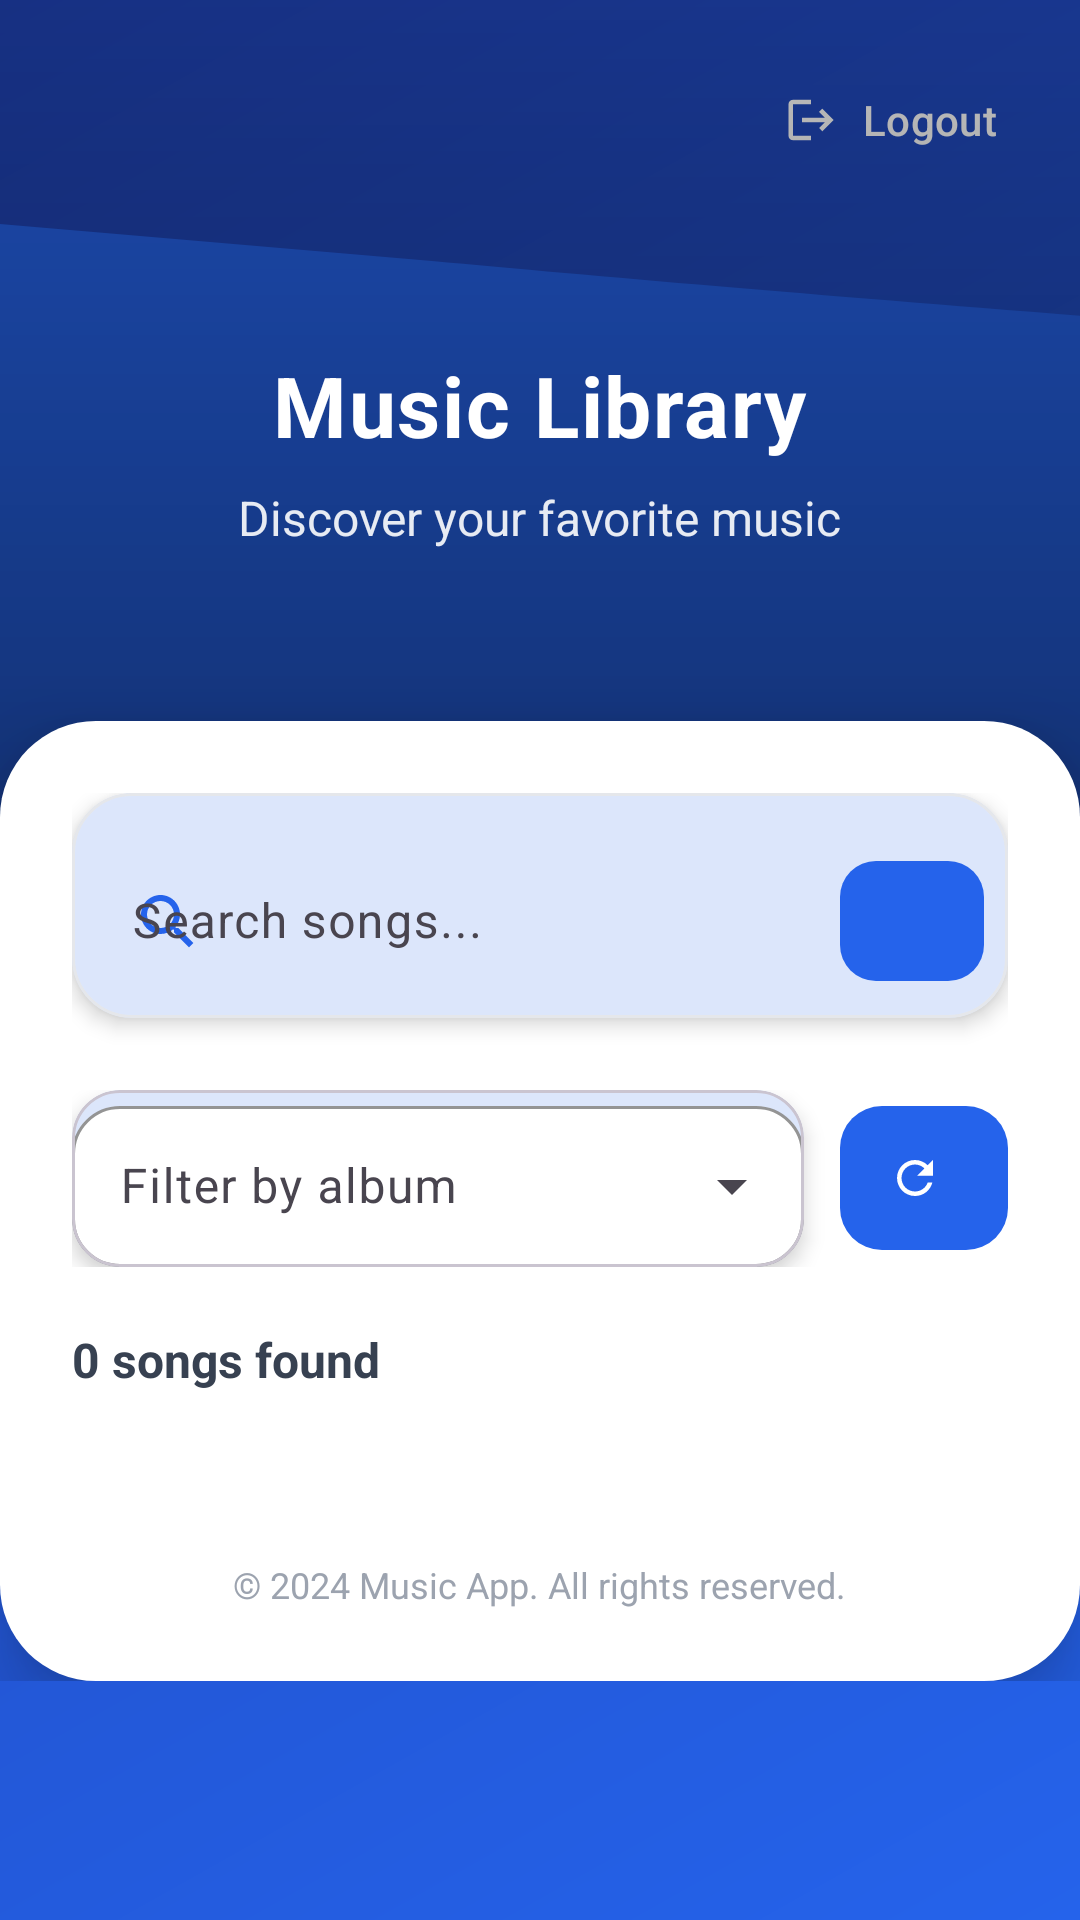

This screen was rendered from an Android layout file. Write that file and the resources it references.
<!-- AndroidManifest.xml: application theme Theme.MusicApp -->
<!-- res/layout/fragment_music.xml -->
<?xml version="1.0" encoding="utf-8"?>

<ScrollView xmlns:android="http://schemas.android.com/apk/res/android"
    xmlns:app="http://schemas.android.com/apk/res-auto"
    android:layout_width="match_parent"
    android:layout_height="match_parent"
    android:background="@drawable/bg_login_gradient"
    android:padding="0dp"
    android:fitsSystemWindows="true">

    <LinearLayout
        android:layout_width="match_parent"
        android:layout_height="wrap_content"
        android:orientation="vertical">

        
        <RelativeLayout
            android:layout_width="match_parent"
            android:layout_height="280dp"
            android:background="@drawable/header_wave_mauve">

            
            <com.google.android.material.button.MaterialButton
                android:id="@+id/btnLogout"
                style="@style/Widget.Material3.Button.TextButton"
                android:layout_width="wrap_content"
                android:layout_height="wrap_content"
                android:layout_alignParentEnd="true"
                android:layout_alignParentTop="true"
                android:layout_margin="16dp"
                android:text="Logout"
                android:textColor="@android:color/white"
                app:icon="@drawable/ic_logout"
                app:iconGravity="textStart"
                app:iconPadding="8dp"
                app:iconTint="@android:color/white" />

            <View
                android:layout_width="match_parent"
                android:layout_height="match_parent"
                android:background="@drawable/gradient_overlay_dark" />

            
            <LinearLayout
                android:layout_width="match_parent"
                android:layout_height="wrap_content"
                android:orientation="vertical"
                android:gravity="center"
                android:layout_centerInParent="true"
                android:padding="24dp">

                <TextView
                    android:layout_width="wrap_content"
                    android:layout_height="wrap_content"
                    android:layout_marginTop="20dp"
                    android:letterSpacing="0.02"
                    android:text="Music Library"
                    android:textColor="@android:color/white"
                    android:textSize="28sp"
                    android:textStyle="bold" />

                <TextView
                    android:layout_width="wrap_content"
                    android:layout_height="wrap_content"
                    android:layout_marginTop="8dp"
                    android:alpha="0.9"
                    android:text="Discover your favorite music"
                    android:textColor="@android:color/white"
                    android:textSize="16sp" />

            </LinearLayout>

        </RelativeLayout>

        
        <LinearLayout
            android:layout_width="match_parent"
            android:layout_height="wrap_content"
            android:orientation="vertical"
            android:background="@drawable/bg_form_card_modern"
            android:layout_marginTop="-40dp"
            android:paddingTop="40dp"
            android:padding="24dp"
            android:elevation="16dp"
            app:cardCornerRadius="32dp">

            
            <com.google.android.material.card.MaterialCardView
                android:layout_width="match_parent"
                android:layout_height="wrap_content"
                android:layout_marginBottom="24dp"
                app:cardCornerRadius="20dp"
                app:cardElevation="4dp"
                app:strokeColor="#E5E7EB"
                app:strokeWidth="1dp">

                <LinearLayout
                    android:layout_width="match_parent"
                    android:layout_height="wrap_content"
                    android:orientation="horizontal"
                    android:padding="8dp">

                    <com.google.android.material.textfield.TextInputLayout
                        android:layout_width="0dp"
                        android:layout_height="wrap_content"
                        android:layout_weight="1"
                        app:boxBackgroundMode="none"
                        app:hintTextColor="#2563EB"
                        app:startIconDrawable="@drawable/ic_search_mauve"
                        app:startIconTint="@color/mauve_primary">

                        <com.google.android.material.textfield.TextInputEditText
                            android:id="@+id/searchEdit"
                            android:layout_width="match_parent"
                            android:layout_height="wrap_content"
                            android:hint="Search songs..."
                            android:background="@null"
                            android:textColor="#1e293b"
                            android:textSize="16sp"
                            android:padding="12dp" />

                    </com.google.android.material.textfield.TextInputLayout>

                    <com.google.android.material.button.MaterialButton
                        android:id="@+id/searchButton"
                        style="@style/Widget.Material3.Button.Icon"
                        android:layout_width="48dp"
                        android:layout_height="48dp"
                        android:layout_marginStart="8dp"
                        app:icon="@drawable/ic_search_white"
                        app:iconTint="@android:color/white"
                        app:backgroundTint="@color/mauve_primary"
                        app:cornerRadius="12dp" />

                </LinearLayout>

            </com.google.android.material.card.MaterialCardView>

            
            <LinearLayout
                android:layout_width="match_parent"
                android:layout_height="wrap_content"
                android:orientation="horizontal"
                android:layout_marginBottom="20dp">

                
                <com.google.android.material.card.MaterialCardView
                    android:layout_width="0dp"
                    android:layout_height="wrap_content"
                    android:layout_weight="1"
                    android:layout_marginEnd="12dp"
                    app:cardCornerRadius="16dp"
                    app:cardElevation="4dp">

                    <com.google.android.material.textfield.TextInputLayout
                        style="@style/Widget.Material3.TextInputLayout.OutlinedBox.ExposedDropdownMenu"
                        android:layout_width="match_parent"
                        android:layout_height="wrap_content"
                        app:boxBackgroundColor="@android:color/white"
                        app:boxCornerRadiusBottomEnd="16dp"
                        app:boxCornerRadiusBottomStart="16dp"
                        app:boxCornerRadiusTopEnd="16dp"
                        app:boxCornerRadiusTopStart="16dp"
                        app:boxStrokeColor="#2563EB"
                        app:hintTextColor="#2563EB">

                        <AutoCompleteTextView
                            android:id="@+id/filterAlbumSpinner"
                            android:layout_width="match_parent"
                            android:layout_height="wrap_content"
                            android:hint="Filter by album"
                            android:inputType="none"
                            android:textColor="#1e293b"
                            android:textSize="16sp"
                            android:padding="16dp" />

                    </com.google.android.material.textfield.TextInputLayout>

                </com.google.android.material.card.MaterialCardView>

                
                <com.google.android.material.button.MaterialButton
                    android:id="@+id/refreshButton"
                    style="@style/Widget.Material3.Button.Icon"
                    android:layout_width="56dp"
                    android:layout_height="56dp"
                    android:layout_gravity="center"
                    app:icon="@drawable/ic_refresh_white"
                    app:iconTint="@android:color/white"
                    app:backgroundTint="@color/mauve_primary"
                    app:cornerRadius="14dp" />

            </LinearLayout>

            
            <LinearLayout
                android:layout_width="match_parent"
                android:layout_height="wrap_content"
                android:layout_marginBottom="16dp"
                android:gravity="center_vertical"
                android:orientation="horizontal">

                <TextView
                    android:id="@+id/resultsCount"
                    android:layout_width="0dp"
                    android:layout_height="wrap_content"
                    android:layout_weight="1"
                    android:text="0 songs found"
                    android:textColor="#374151"
                    android:textSize="16sp"
                    android:textStyle="bold" />

            </LinearLayout>

            
            <ProgressBar
                android:id="@+id/progressBar"
                android:layout_width="wrap_content"
                android:layout_height="wrap_content"
                android:layout_gravity="center"
                android:visibility="gone"
                android:indeterminateTint="@color/mauve_primary" />

            
            <androidx.recyclerview.widget.RecyclerView
                android:id="@+id/recyclerView"
                android:layout_width="match_parent"
                android:layout_height="wrap_content"
                android:layout_marginBottom="24dp" />

            
            <LinearLayout
                android:id="@+id/nowPlayingSection"
                android:layout_width="match_parent"
                android:layout_height="wrap_content"
                android:orientation="vertical"
                android:padding="16dp"
                android:background="@drawable/bg_filter_chip"
                android:visibility="gone"
                android:layout_marginTop="16dp">

                <TextView
                    android:id="@+id/tvNowPlaying"
                    android:layout_width="wrap_content"
                    android:layout_height="wrap_content"
                    android:text="Now Playing: Song Name"
                    android:textColor="@color/mauve_primary"
                    android:textSize="14sp"
                    android:textStyle="bold" />

            </LinearLayout>

            
            <TextView
                android:layout_width="wrap_content"
                android:layout_height="wrap_content"
                android:layout_gravity="center"
                android:text="© 2024 Music App. All rights reserved."
                android:textColor="#9ca3af"
                android:textSize="12sp"
                android:layout_marginTop="16dp" />

        </LinearLayout>

    </LinearLayout>

</ScrollView>
<!-- resources referenced by this layout -->
<resources>
  <color name="mauve_primary">@color/blue_primary</color>
  <!-- drawable bg_filter_chip (drawable) -->
  <?xml version="1.0" encoding="utf-8"?>
  
  <shape xmlns:android="http://schemas.android.com/apk/res/android">
      <solid android:color="#DBEAFE" />
      <corners android:radius="16dp" />
      <stroke
          android:width="1dp"
          android:color="#2563EB" />
  </shape>
  <!-- drawable bg_form_card_modern (drawable) -->
  <?xml version="1.0" encoding="utf-8"?>
  
  <shape xmlns:android="http://schemas.android.com/apk/res/android">
      <solid android:color="@android:color/white" />
      <corners
          android:topLeftRadius="32dp"
          android:topRightRadius="32dp"
          android:bottomLeftRadius="32dp"
          android:bottomRightRadius="32dp" />
      <padding
          android:left="16dp"
          android:top="16dp"
          android:right="16dp"
          android:bottom="16dp" />
  </shape>
  <!-- drawable bg_login_gradient (drawable) -->
  <?xml version="1.0" encoding="utf-8"?>
  
  <shape xmlns:android="http://schemas.android.com/apk/res/android">
      <gradient
          android:type="linear"
          android:angle="135"
          android:startColor="#2563EB"
          android:endColor="#1E40AF" />
  </shape>
  <!-- drawable gradient_overlay_dark (drawable) -->
  <?xml version="1.0" encoding="utf-8"?>
  
  <shape xmlns:android="http://schemas.android.com/apk/res/android">
      <gradient
          android:type="linear"
          android:angle="90"
          android:startColor="#80000000"
          android:endColor="#40000000" />
  </shape>
  <!-- drawable ic_logout (drawable) -->
  <vector xmlns:android="http://schemas.android.com/apk/res/android"
      android:width="24dp"
      android:height="24dp"
      android:viewportWidth="24"
      android:viewportHeight="24">
      <path
          android:fillColor="@android:color/white"
          android:pathData="M17,7l-1.41,1.41L18.17,11H8v2h10.17l-2.58,2.58L17,17l5,-5zM4,5h8V3H4C2.9,3 2,3.9 2,5v14c0,1.1 0.9,2 2,2h8v-2H4V5z"/>
  </vector>
  <!-- drawable ic_refresh_white (drawable) -->
  <vector xmlns:android="http://schemas.android.com/apk/res/android"
      android:width="24dp"
      android:height="24dp"
      android:viewportWidth="24"
      android:viewportHeight="24">
      <path
          android:fillColor="@android:color/white"
          android:pathData="M17.65,6.35C16.2,4.9 14.21,4 12,4c-4.42,0 -7.99,3.58 -7.99,8s3.57,8 7.99,8c3.73,0 6.84,-2.55 7.73,-6h-2.08c-0.82,2.33,-3.04,4,-5.65,4 -3.31,0 -6,-2.69 -6,-6s2.69,-6 6,-6c1.66,0 3.14,0.69 4.22,1.78L13,11h7V4l-2.35,2.35z"/>
  </vector>
  <!-- drawable ic_search_mauve (drawable) -->
  <vector xmlns:android="http://schemas.android.com/apk/res/android"
      android:width="24dp"
      android:height="24dp"
      android:viewportWidth="24"
      android:viewportHeight="24">
      <path
          android:fillColor="#2563EB"
          android:pathData="M15.5,14h-0.79l-0.28,-0.27C15.41,12.59 16,11.11 16,9.5 16,5.91 13.09,3 9.5,3S3,5.91 3,9.5 5.91,16 9.5,16c1.61,0 3.09,-0.59 4.23,-1.57l0.27,0.28v0.79l5,4.99L20.49,19l-4.99,-5zM9.5,14C7.01,14 5,11.99 5,9.5S7.01,5 9.5,5 14,7.01 14,9.5 11.99,14 9.5,14z"/>
  </vector>
  <style name="Theme.MusicApp" parent="Base.Theme.MusicApp" />
  <color name="blue_primary">#2563EB</color>
  <color name="blue_primary_dark">#1E40AF</color>
  <color name="white">#FFFFFF</color>
  <color name="blue_secondary">#0EA5E9</color>
  <color name="blue_light">#DBEAFE</color>
  <color name="light_background">#f8fafc</color>
  <color name="dark_color">#1e293b</color>
  <color name="error_color">#ef4444</color>
</resources>
